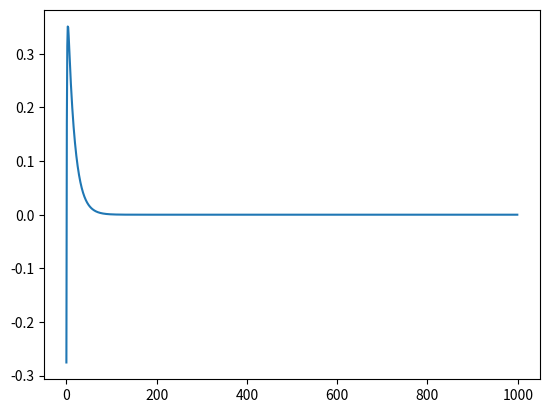

Python code for this plot:
# Find the sum of exponentials that satisfy some constraints in a least-squares
# sense

import matplotlib.pyplot as plt
import numpy as np
import scipy
from scipy import optimize


def obj_fun(x,n_p,n_d):
    # n_p is the sample index of the peak
    # n_d is the sample index of the -60 dB point
    # M exponentials
    M=len(x)//2
    a=x[:M]
    b=x[M:]
    # f(0) = 0
    u=np.sum(a)**2
    # f(n_p) = 1
    u+=(np.sum(a*np.exp(b*n_p))-1)**2
    # f(n_d) = 1e-3
    #u+=(np.sum(a*np.exp(b*n_d))-1e-3)**2
    # f'(n_p) = 0
    u+=np.sum(b*a*np.exp(b*n_p))**2
    return np.array([u])

def jac_obj_fun(x,n_p,n_d):
    M=len(x)//2
    a=x[:M]
    b=x[M:]
    D0=2*np.sum(a)
    D1=2*(np.sum(a*np.exp(b*n_p))-1)
    D2=2*(np.sum(a*np.exp(b*n_d))-1e-3)
    D3=2*np.sum(b*a*np.exp(b*n_p))
    d_da=D0+D1*np.exp(b*n_p)+D2*np.exp(b*n_d)+D3*b*np.exp(b*n_p)
    #d_da=D0+D1*np.exp(b*n_p)+D3*b*np.exp(b*n_p)
    d_db=D1*n_p*a*np.exp(b*n_p)+D2*n_d*a*np.exp(b*n_d)+D3*(a+b*b*a)*np.exp(b*n_p)
    #d_db=D1*n_p*a*np.exp(b*n_p)+D3*(a+b*b*a)*np.exp(b*n_p)
    return np.concatenate((d_da,d_db))

def plot_result(x,n_p,n_d):
    M=len(x)//2
    a=x[:M]
    b=x[M:]
    n=np.arange(n_d)
    y=a[:,None]*np.exp(np.multiply.outer(b,n))
    y=np.sum(y,axis=0)
    #y=-10*np.exp(-0.01*n)+10*np.exp(-0.0008*n)
    plt.plot(n,y)

M=2
n_p=100
n_d=1000

result=optimize.minimize(
obj_fun,
np.concatenate(((np.random.ranf((M,))-0.5)*2,-0.1*np.random.ranf((M,)))),
args=(n_p,n_d),
#method='CG',
jac=jac_obj_fun)

print("Success: %s" % (str(result.success),))
print(result.x)
print(result.fun)
print(result.message)
plot_result(result.x,n_p,n_d)
plt.show()
